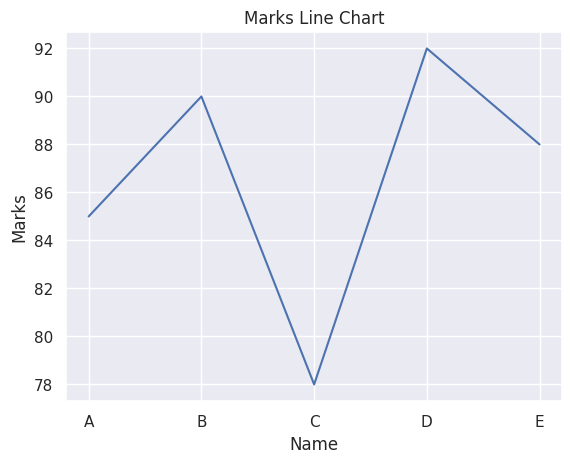
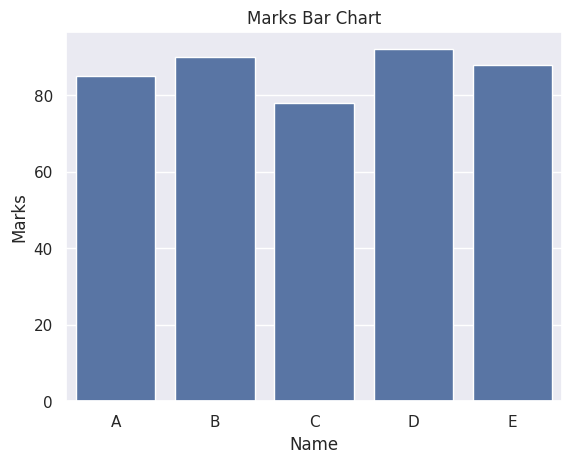
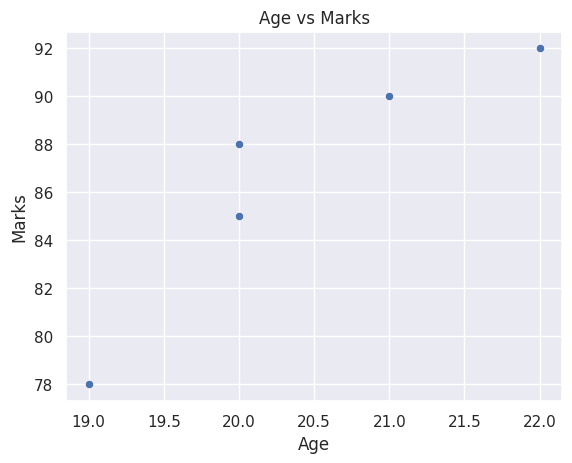
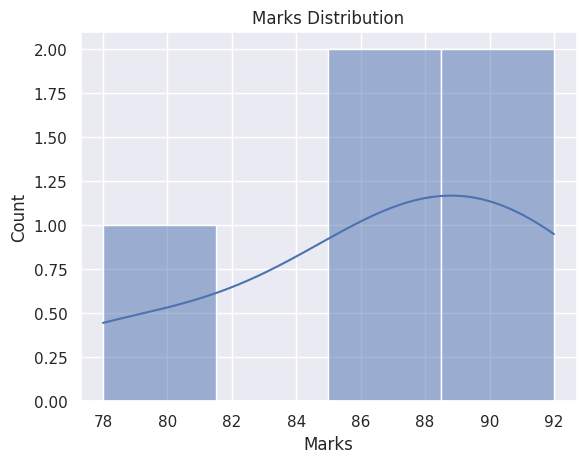
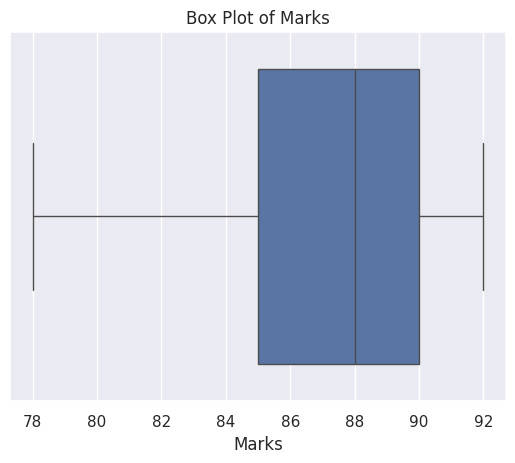
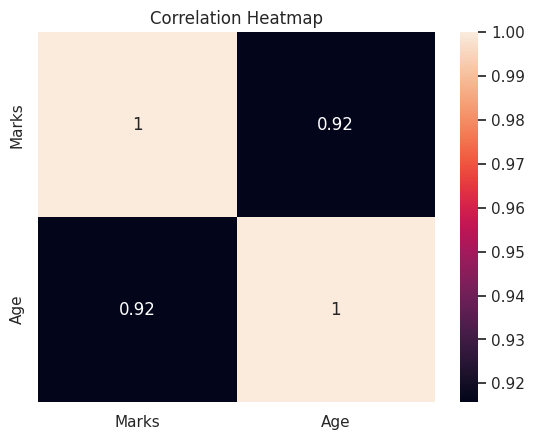

These charts were generated, in order, by the following Python code:
# ==============================
# IMPORT LIBRARIES
# ==============================
import numpy as np
import pandas as pd
import matplotlib.pyplot as plt
import seaborn as sns

# Seaborn style
sns.set()

# ==============================
# NUMPY (Numerical Operations)
# ==============================
print("----- NUMPY -----")

arr = np.array([10, 20, 30, 40, 50])
print("Array:", arr)

print("Mean:", np.mean(arr))
print("Sum:", np.sum(arr))
print("Max:", np.max(arr))
print("Min:", np.min(arr))

arr2 = np.arange(1, 10).reshape(3, 3)
print("2D Array:\n", arr2)

# ==============================
# PANDAS (Data Handling)
# ==============================
print("\n----- PANDAS -----")

data = {
    "Name": ["A", "B", "C", "D", "E"],
    "Marks": [85, 90, 78, 92, 88],
    "Age": [20, 21, 19, 22, 20]
}

df = pd.DataFrame(data)

print("DataFrame:\n", df)

print("\nDescribe:\n", df.describe())

# ==============================
# SEABORN VISUALIZATION
# ==============================
print("\n----- SEABORN -----")

# Line Plot
plt.figure()
sns.lineplot(x="Name", y="Marks", data=df)
plt.title("Marks Line Chart")
plt.show()

# Bar Plot
plt.figure()
sns.barplot(x="Name", y="Marks", data=df)
plt.title("Marks Bar Chart")
plt.show()

# Scatter Plot
plt.figure()
sns.scatterplot(x="Age", y="Marks", data=df)
plt.title("Age vs Marks")
plt.show()

# Histogram
plt.figure()
sns.histplot(df["Marks"], kde=True)
plt.title("Marks Distribution")
plt.show()

# Box Plot
plt.figure()
sns.boxplot(x="Marks", data=df)
plt.title("Box Plot of Marks")
plt.show()

# ==============================
# HEATMAP (Correlation)
# ==============================
plt.figure()
corr = df.corr(numeric_only=True)
sns.heatmap(corr, annot=True)
plt.title("Correlation Heatmap")
plt.show()
